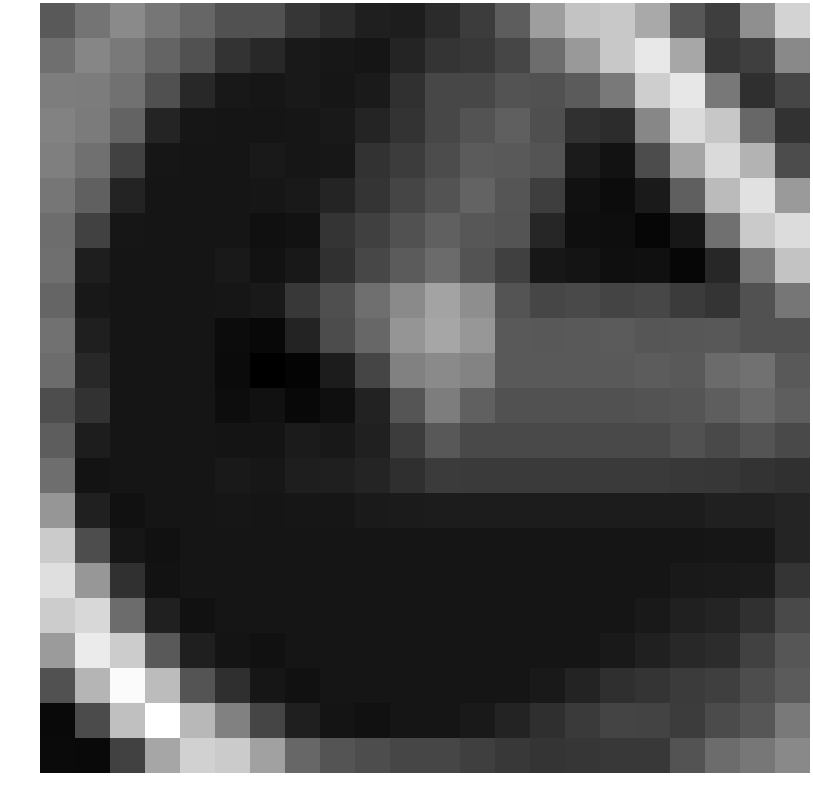

The file beside this chart, header and first rows:
0.297953, 1.397262, 2.294981, 1.491302, 0.809546, -0.036169, -0.031523, -1.185963, -1.556296, -2.126577, -2.232443, -1.640552, -0.911748, 0.460192, 3.126675, 4.673930, 4.876116, 3.581381, 0.190132, -0.856188, 2.519990, 5.371201
1.172, 2.145, 1.65, 0.7463, -0.04319, -1.291, -1.765, -2.408, -2.492, -2.56, -1.924, -1.228, -1.092, -0.5124, 1.11, 2.949, 4.903, 6.204, 3.528, -1.151, -0.7996, 2.284
1.783, 1.741, 1.308, -0.1019, -1.765, -2.439, -2.513, -2.384, -2.532, -2.354, -1.415, -0.4883, -0.4851, 0.01208, -0.03344, 0.3591, 1.633, 5.137, 6.196, 1.569, -1.464, -0.5298
1.965, 1.707, 0.6906, -1.912, -2.513, -2.551, -2.551, -2.511, -2.404, -1.898, -1.288, -0.4956, 0.02192, 0.5406, -0.1566, -1.371, -1.61, 2.182, 5.681, 4.832, 0.8485, -1.339
1.861, 1.228, -0.7231, -2.513, -2.551, -2.551, -2.384, -2.532, -2.467, -1.361, -0.8896, -0.2766, 0.377, 0.2846, 0.04864, -2.285, -2.685, -0.2608, 3.433, 5.646, 4.018, -0.2859
1.498, 0.5437, -1.986, -2.551, -2.551, -2.551, -2.511, -2.404, -1.929, -1.269, -0.5383, 0.04317, 0.6815, 0.0899, -0.8464, -2.718, -2.916, -2.344, 0.5344, 4.357, 5.919, 2.974
1.119, -0.7231, -2.513, -2.551, -2.551, -2.551, -2.769, -2.68, -1.249, -0.7684, -0.04583, 0.5734, 0.1928, 0.04823, -1.861, -2.791, -2.839, -3.173, -2.453, 1.227, 4.988, 5.728
1.205, -2.174, -2.551, -2.551, -2.551, -2.384, -2.687, -2.448, -1.409, -0.4767, 0.3507, 1.018, 0.04433, -0.7616, -2.481, -2.594, -2.808, -2.747, -3.199, -1.816, 1.61, 4.674
0.779, -2.433, -2.551, -2.551, -2.551, -2.511, -2.404, -1.062, -0.157, 1.192, 2.331, 3.364, 2.488, 0.05589, -0.5094, -0.3651, -0.6056, -0.4777, -0.9763, -1.256, -0.02319, 1.49
1.279, -2.122, -2.551, -2.551, -2.551, -2.937, -3.098, -1.972, -0.2772, 0.8573, 2.782, 3.473, 2.853, 0.2885, 0.25, 0.2813, 0.3747, 0.1652, 0.1713, 0.2418, -0.04561, -0.05378
1.045, -1.737, -2.551, -2.551, -2.551, -2.965, -3.449, -3.266, -2.253, -0.5589, 1.924, 2.302, 2.043, 0.2885, 0.2885, 0.2885, 0.3198, 0.4132, 0.3074, 1.04, 1.276, 0.3167
-0.2169, -1.362, -2.551, -2.551, -2.551, -2.873, -2.715, -3.089, -2.8, -2.001, 0.08972, 1.755, 0.5665, 0.001135, 0.001135, 0.001135, 0.001135, 0.03241, 0.1137, 0.4709, 0.9373, 0.4873
0.4551, -2.212, -2.551, -2.551, -2.551, -2.605, -2.613, -2.303, -2.431, -2.059, -0.9278, 0.2231, -0.3388, -0.3774, -0.3774, -0.3774, -0.3774, -0.3774, -0.06588, -0.3486, 0.07129, -0.3871
1.16, -2.621, -2.551, -2.551, -2.551, -2.407, -2.48, -2.18, -2.136, -1.89, -1.471, -0.9795, -1.018, -1.018, -1.018, -1.018, -1.018, -1.018, -1.1, -1.128, -1.325, -1.393
2.8, -2.078, -2.739, -2.551, -2.551, -2.52, -2.539, -2.528, -2.507, -2.36, -2.286, -2.248, -2.248, -2.248, -2.248, -2.248, -2.248, -2.248, -2.279, -2.092, -2.084, -1.918
4.998, -0.2458, -2.507, -2.739, -2.551, -2.551, -2.551, -2.551, -2.551, -2.551, -2.551, -2.551, -2.551, -2.551, -2.551, -2.551, -2.551, -2.551, -2.551, -2.511, -2.531, -1.896
5.856, 2.837, -1.443, -2.66, -2.551, -2.551, -2.551, -2.551, -2.551, -2.551, -2.551, -2.551, -2.551, -2.551, -2.551, -2.551, -2.551, -2.551, -2.384, -2.365, -2.321, -1.279
5.068, 5.564, 1.046, -2.078, -2.739, -2.551, -2.551, -2.551, -2.551, -2.551, -2.551, -2.551, -2.551, -2.551, -2.551, -2.551, -2.551, -2.384, -2.106, -1.914, -1.423, -0.3456
3.023, 6.329, 5.05, 0.2588, -2.124, -2.586, -2.739, -2.551, -2.551, -2.551, -2.551, -2.551, -2.551, -2.551, -2.551, -2.551, -2.384, -2.106, -1.759, -1.546, -0.6965, 0.163
-0.06701, 4.105, 7.01, 4.391, 0.04686, -1.489, -2.507, -2.739, -2.551, -2.551, -2.551, -2.551, -2.551, -2.551, -2.384, -1.979, -1.489, -1.254, -0.9951, -0.8264, -0.2112, 0.3578
-3.035, -0.3245, 4.552, 7.198, 4.211, 1.956, -0.5549, -2.124, -2.586, -2.739, -2.551, -2.551, -2.384, -1.979, -1.489, -0.9958, -0.5999, -0.6437, -0.8776, -0.2924, 0.1433, 1.585
-3.027, -3.061, -0.735, 3.46, 5.257, 5.024, 3.269, 0.8525, 0.052, -0.2423, -0.5094, -0.5094, -0.8039, -1.052, -1.252, -1.181, -1.103, -1.047, 0.0264, 1.08, 1.534, 2.258
